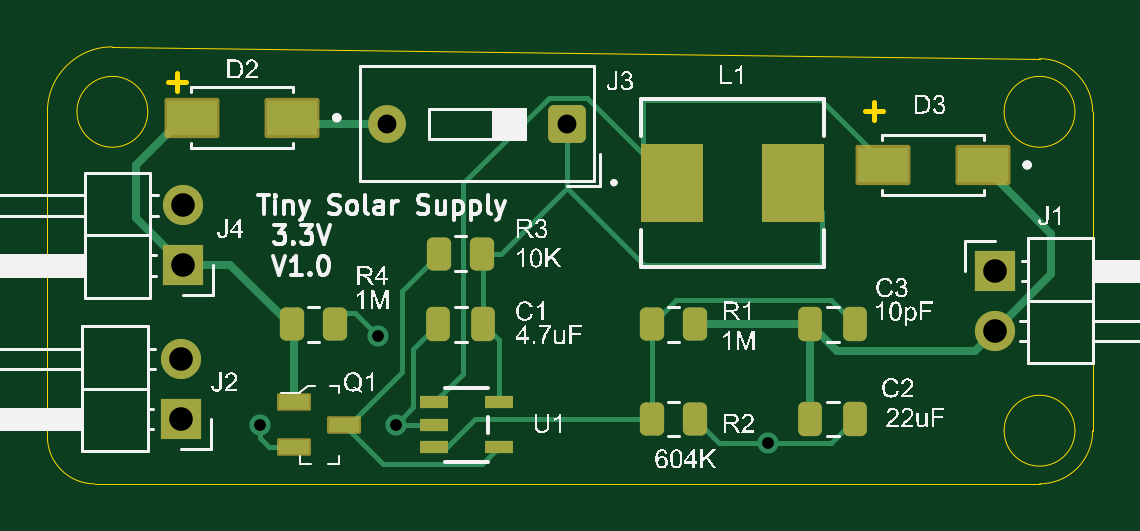
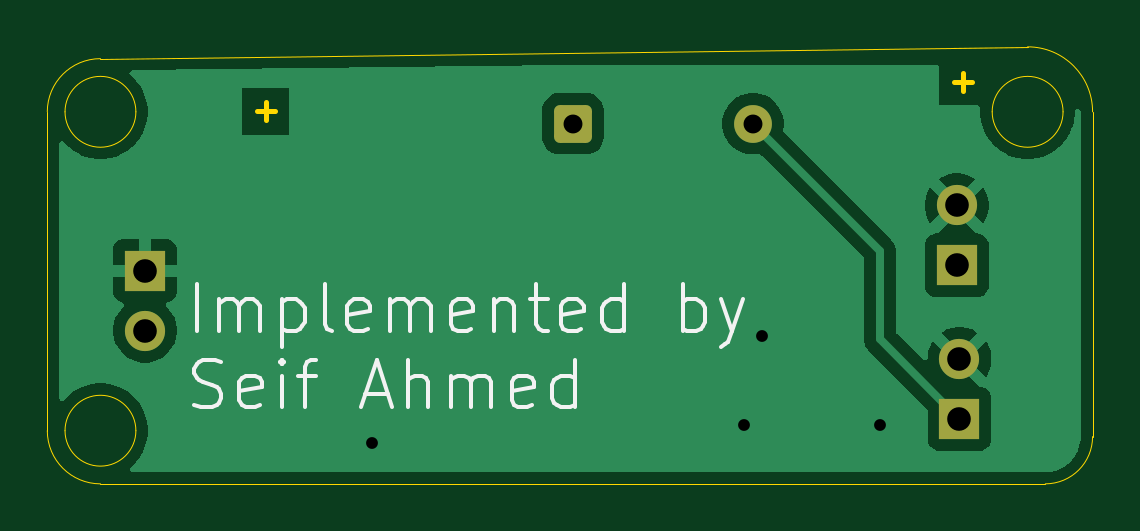
Circuit board: 11 layer files. Board 44.2 x 18.5 mm.
- bottom_copper: Solar Supply-B_Cu.gbl (20220 bytes)
- bottom_mask: Solar Supply-B_Mask.gbs (1492 bytes)
- paste: Solar Supply-B_Paste.gbp (455 bytes)
- bottom_silk: Solar Supply-B_Silkscreen.gbo (11296 bytes)
- outline: Solar Supply-Edge_Cuts.gm1 (1700 bytes)
- top_copper: Solar Supply-F_Cu.gtl (8573 bytes)
- top_mask: Solar Supply-F_Mask.gts (3170 bytes)
- paste: Solar Supply-F_Paste.gtp (2524 bytes)
- top_silk: Solar Supply-F_Silkscreen.gto (78515 bytes)
- drill: Solar Supply-NPTH-drl.gbr (464 bytes)
- drill: Solar Supply-PTH-drl.gbr (1008 bytes)

=== bottom_copper: Solar Supply-B_Cu.gbl (20220 bytes, source omitted) ===
=== bottom_mask: Solar Supply-B_Mask.gbs (1492 bytes, source withheld) ===
=== paste: Solar Supply-B_Paste.gbp ===
%TF.GenerationSoftware,KiCad,Pcbnew,9.0.1*%
%TF.CreationDate,2025-10-15T17:05:29+03:00*%
%TF.ProjectId,Solar Supply,536f6c61-7220-4537-9570-706c792e6b69,rev?*%
%TF.SameCoordinates,Original*%
%TF.FileFunction,Paste,Bot*%
%TF.FilePolarity,Positive*%
%FSLAX46Y46*%
G04 Gerber Fmt 4.6, Leading zero omitted, Abs format (unit mm)*
G04 Created by KiCad (PCBNEW 9.0.1) date 2025-10-15 17:05:29*
%MOMM*%
%LPD*%
G01*
G04 APERTURE LIST*
G04 APERTURE END LIST*
M02*

=== bottom_silk: Solar Supply-B_Silkscreen.gbo (11296 bytes, source omitted) ===
=== outline: Solar Supply-Edge_Cuts.gm1 ===
%TF.GenerationSoftware,KiCad,Pcbnew,9.0.1*%
%TF.CreationDate,2025-10-15T17:05:29+03:00*%
%TF.ProjectId,Solar Supply,536f6c61-7220-4537-9570-706c792e6b69,rev?*%
%TF.SameCoordinates,Original*%
%TF.FileFunction,Profile,NP*%
%FSLAX46Y46*%
G04 Gerber Fmt 4.6, Leading zero omitted, Abs format (unit mm)*
G04 Created by KiCad (PCBNEW 9.0.1) date 2025-10-15 17:05:29*
%MOMM*%
%LPD*%
G01*
G04 APERTURE LIST*
%TA.AperFunction,Profile*%
%ADD10C,0.050000*%
%TD*%
%ADD11C,0.200000*%
G04 APERTURE END LIST*
D10*
X189500000Y-109000000D02*
G75*
G02*
X186500000Y-109000000I-1500000J0D01*
G01*
X186500000Y-109000000D02*
G75*
G02*
X189500000Y-109000000I1500000J0D01*
G01*
X190250000Y-122500000D02*
G75*
G02*
X188000000Y-124750000I-2250000J0D01*
G01*
X148000000Y-124750000D02*
X188000000Y-124750000D01*
X146000000Y-109000000D02*
X146000000Y-122750000D01*
X189500000Y-122500000D02*
G75*
G02*
X186500000Y-122500000I-1500000J0D01*
G01*
X186500000Y-122500000D02*
G75*
G02*
X189500000Y-122500000I1500000J0D01*
G01*
X146000000Y-109000000D02*
G75*
G02*
X148750000Y-106250000I2750000J0D01*
G01*
X190250000Y-109000000D02*
X190250000Y-122500000D01*
X188000000Y-106750000D02*
X148750000Y-106250000D01*
X148000000Y-124750000D02*
G75*
G02*
X146000000Y-122750000I0J2000000D01*
G01*
X150250000Y-109000000D02*
G75*
G02*
X147250000Y-109000000I-1500000J0D01*
G01*
X147250000Y-109000000D02*
G75*
G02*
X150250000Y-109000000I1500000J0D01*
G01*
X188000000Y-106750000D02*
G75*
G02*
X190250000Y-109000000I0J-2250000D01*
G01*
D11*
X151119673Y-107736266D02*
X151881578Y-107736266D01*
X151500625Y-108117219D02*
X151500625Y-107355314D01*
X180619673Y-108986266D02*
X181381578Y-108986266D01*
X181000625Y-109367219D02*
X181000625Y-108605314D01*
M02*

=== top_copper: Solar Supply-F_Cu.gtl (8573 bytes, source omitted) ===
=== top_mask: Solar Supply-F_Mask.gts (3170 bytes, source withheld) ===
=== paste: Solar Supply-F_Paste.gtp (2524 bytes, source withheld) ===
=== top_silk: Solar Supply-F_Silkscreen.gto (78515 bytes, source omitted) ===
=== drill: Solar Supply-NPTH-drl.gbr ===
%TF.GenerationSoftware,KiCad,Pcbnew,9.0.1*%
%TF.CreationDate,2025-10-15T17:08:03+03:00*%
%TF.ProjectId,Solar Supply,536f6c61-7220-4537-9570-706c792e6b69,rev?*%
%TF.SameCoordinates,Original*%
%TF.FileFunction,NonPlated,1,2,NPTH*%
%TF.FilePolarity,Positive*%
%FSLAX46Y46*%
G04 Gerber Fmt 4.6, Leading zero omitted, Abs format (unit mm)*
G04 Created by KiCad (PCBNEW 9.0.1) date 2025-10-15 17:08:03*
%MOMM*%
%LPD*%
G01*
G04 APERTURE LIST*
G04 APERTURE END LIST*
M02*

=== drill: Solar Supply-PTH-drl.gbr ===
%TF.GenerationSoftware,KiCad,Pcbnew,9.0.1*%
%TF.CreationDate,2025-10-15T17:08:03+03:00*%
%TF.ProjectId,Solar Supply,536f6c61-7220-4537-9570-706c792e6b69,rev?*%
%TF.SameCoordinates,Original*%
%TF.FileFunction,Plated,1,2,PTH,Drill*%
%TF.FilePolarity,Positive*%
%FSLAX46Y46*%
G04 Gerber Fmt 4.6, Leading zero omitted, Abs format (unit mm)*
G04 Created by KiCad (PCBNEW 9.0.1) date 2025-10-15 17:08:03*
%MOMM*%
%LPD*%
G01*
G04 APERTURE LIST*
%TA.AperFunction,ViaDrill*%
%ADD10C,0.500000*%
%TD*%
%TA.AperFunction,ComponentDrill*%
%ADD11C,0.800000*%
%TD*%
%TA.AperFunction,ComponentDrill*%
%ADD12C,1.000000*%
%TD*%
G04 APERTURE END LIST*
D10*
X155000000Y-122250000D03*
X160000000Y-118500000D03*
X160750000Y-122250000D03*
X176500000Y-123026000D03*
D11*
%TO.C,J3*%
X160380000Y-109500000D03*
X168000000Y-109500000D03*
D12*
%TO.C,J2*%
X151635000Y-119460000D03*
X151635000Y-122000000D03*
%TO.C,J4*%
X151750000Y-112960000D03*
X151750000Y-115500000D03*
%TO.C,J1*%
X186115000Y-115725000D03*
X186115000Y-118265000D03*
M02*
